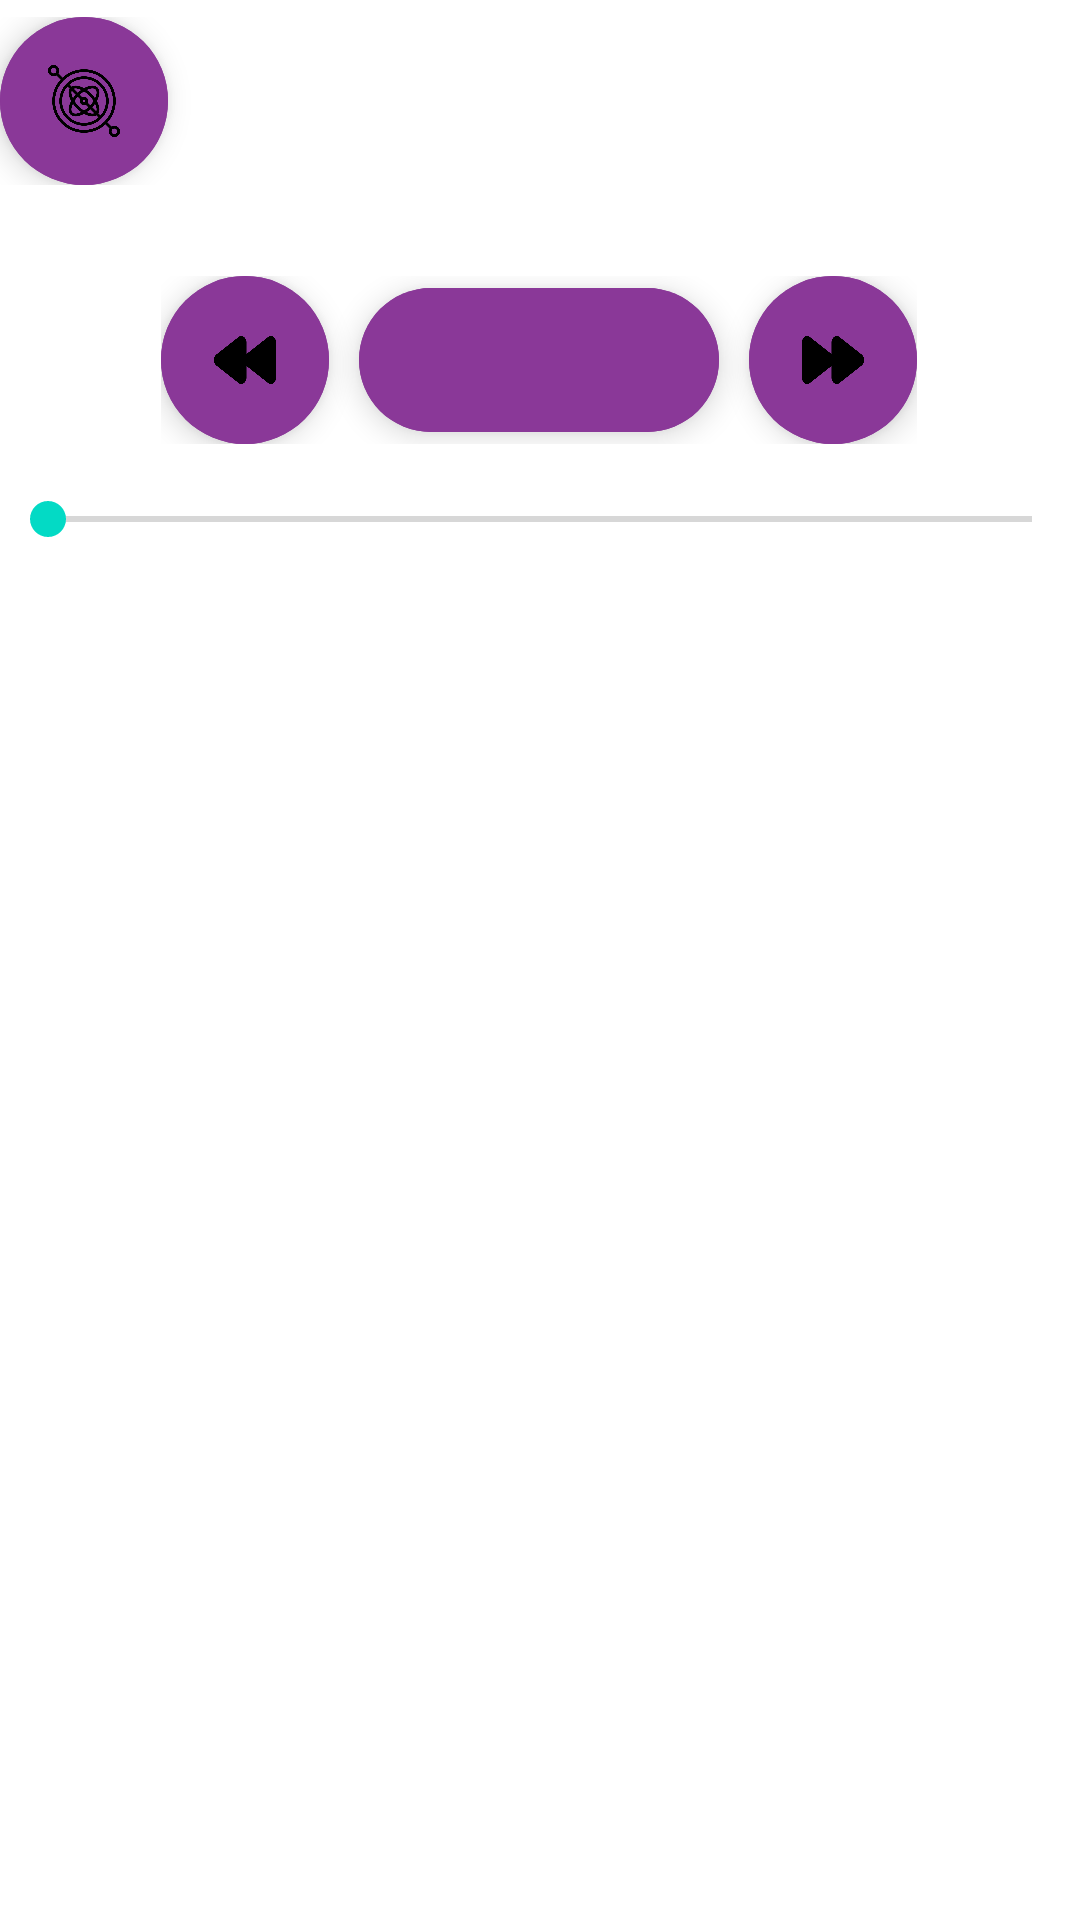

Layout XML and referenced resources for this Android screen:
<!-- AndroidManifest.xml: application theme Theme.MediaPlayerService -->
<!-- res/layout/activity_main.xml -->
<?xml version="1.0" encoding="utf-8"?>
<androidx.constraintlayout.widget.ConstraintLayout xmlns:android="http://schemas.android.com/apk/res/android"
    xmlns:app="http://schemas.android.com/apk/res-auto"
    xmlns:tools="http://schemas.android.com/tools"
    android:layout_width="match_parent"
    android:layout_height="match_parent"
    tools:context=".Activity.MainActivity">

    <ImageView
        android:id="@+id/main_IMG_backGround"
        android:layout_width="match_parent"
        android:layout_height="match_parent"
        android:adjustViewBounds="true"
        android:scaleType="centerCrop"/>

    <androidx.appcompat.widget.LinearLayoutCompat
        android:layout_width="match_parent"
        android:layout_height="wrap_content"
        app:layout_constraintBottom_toTopOf="@+id/linearLayoutCompat"
        app:layout_constraintEnd_toEndOf="parent"
        app:layout_constraintHorizontal_bias="0.0"
        app:layout_constraintStart_toStartOf="parent"
        app:layout_constraintTop_toTopOf="@+id/main_IMG_backGround"
        app:layout_constraintVertical_bias="0.159">

        <com.google.android.material.floatingactionbutton.ExtendedFloatingActionButton
            android:id="@+id/main_BTN_ACC"
            android:layout_width="20dp"
            android:layout_height="20dp"
            app:icon="@drawable/ic_gyroscope"
            android:backgroundTint="#8A3898"/>

        <TextView
            android:id="@+id/main_TXT_currentSongName"
            android:layout_width="match_parent"
            android:layout_height="match_parent"
            android:paddingLeft="20dp"
            android:textSize="12dp"
            android:textColor="@color/white"
            android:layout_gravity="center"
            android:gravity="bottom"/>

    </androidx.appcompat.widget.LinearLayoutCompat>

    <androidx.appcompat.widget.LinearLayoutCompat
        android:id="@+id/linearLayoutCompat"
        android:layout_width="wrap_content"
        android:layout_height="wrap_content"
        android:layout_marginTop="92dp"
        android:orientation="horizontal"
        app:layout_constraintEnd_toEndOf="parent"
        app:layout_constraintHorizontal_bias="0.498"
        app:layout_constraintStart_toStartOf="parent"
        app:layout_constraintTop_toTopOf="parent">

        <com.google.android.material.floatingactionbutton.ExtendedFloatingActionButton
            android:id="@+id/main_BTN_previousSong"
            android:layout_width="wrap_content"
            android:layout_height="wrap_content"
            app:icon="@drawable/ic_previous_button"
            android:backgroundTint="#8A3898"/>

        <com.google.android.material.floatingactionbutton.ExtendedFloatingActionButton
            android:id="@+id/main_BTN_playSong"
            android:layout_width="wrap_content"
            android:layout_height="wrap_content"
            app:icon="@drawable/ic_play_button"
            android:layout_marginLeft="10dp"
            android:backgroundTint="#8A3898"
            />

        <com.google.android.material.floatingactionbutton.ExtendedFloatingActionButton
            android:id="@+id/main_BTN_nextSong"
            android:layout_width="wrap_content"
            android:layout_height="wrap_content"
            app:icon="@drawable/ic_next_button"
            android:layout_marginLeft="10dp"
            android:backgroundTint="#8A3898"/>


    </androidx.appcompat.widget.LinearLayoutCompat>


    <androidx.appcompat.widget.LinearLayoutCompat
        android:id="@+id/linearLayoutCompat3"
        android:layout_width="match_parent"
        android:layout_height="wrap_content"
        android:layout_marginTop="16dp"
        app:layout_constraintTop_toBottomOf="@+id/linearLayoutCompat"
        tools:layout_editor_absoluteX="0dp"
        android:orientation="horizontal">
        <SeekBar
            android:id="@+id/main_SKR_playerDuration"
            android:layout_width="match_parent"
            android:layout_height="wrap_content"
           />

    </androidx.appcompat.widget.LinearLayoutCompat>

    <androidx.constraintlayout.widget.ConstraintLayout
        android:id="@+id/constraintLayout"
        android:layout_width="match_parent"
        android:layout_height="wrap_content"
        app:layout_constraintEnd_toEndOf="parent"
        app:layout_constraintHorizontal_bias="0.0"
        app:layout_constraintStart_toStartOf="parent"
        app:layout_constraintTop_toBottomOf="@+id/linearLayoutCompat3"
        app:layout_constraintVertical_bias="0.0">

        <androidx.appcompat.widget.AppCompatTextView
            android:id="@+id/main_TXT_realTime"
            android:layout_width="wrap_content"
            android:layout_height="wrap_content"
            android:layout_marginStart="20dp"
            android:text="00:00"
            android:textColor="@color/white"
            android:textSize="15dp"
            app:layout_constraintBottom_toBottomOf="parent"
            app:layout_constraintStart_toStartOf="parent"
            app:layout_constraintTop_toTopOf="parent"
            app:layout_constraintVertical_bias="0.0" />

        <androidx.appcompat.widget.AppCompatTextView
            android:id="@+id/main_TXT_endTime"
            android:layout_width="wrap_content"
            android:layout_height="wrap_content"
            android:layout_marginEnd="20dp"
            android:text="88:88"
            android:textColor="@color/white"
            android:textSize="15dp"
            app:layout_constraintBottom_toBottomOf="parent"
            app:layout_constraintEnd_toEndOf="parent"
            app:layout_constraintTop_toTopOf="parent" />
    </androidx.constraintlayout.widget.ConstraintLayout>

    <TextView
        android:id="@+id/main_TXT_noMusic"
        android:layout_width="wrap_content"
        android:layout_height="wrap_content"
        android:text="No Music in Phone"
        android:textSize="30dp"
        android:visibility="invisible"
        app:layout_constraintBottom_toBottomOf="parent"
        app:layout_constraintEnd_toEndOf="@+id/main_IMG_backGround"
        app:layout_constraintStart_toStartOf="parent"
        app:layout_constraintTop_toBottomOf="@+id/constraintLayout"
        app:layout_constraintVertical_bias="0.132" />

    <androidx.appcompat.widget.LinearLayoutCompat
        android:layout_width="match_parent"
        android:layout_height="wrap_content"
        app:layout_constraintBottom_toBottomOf="@+id/main_IMG_backGround"
        app:layout_constraintTop_toBottomOf="@+id/linearLayoutCompat3"
        app:layout_constraintVertical_bias="1.0"
        tools:layout_editor_absoluteX="16dp">

        <androidx.recyclerview.widget.RecyclerView
            android:id="@+id/main_RYC_playlist"
            android:layout_width="match_parent"
            android:layout_height="match_parent"
            android:layout_marginTop="220dp"
            android:paddingTop="20dp"
            app:layout_constraintTop_toBottomOf="@+id/linearLayoutCompat3"
            tools:layout_editor_absoluteX="16dp" />
    </androidx.appcompat.widget.LinearLayoutCompat>


</androidx.constraintlayout.widget.ConstraintLayout>
<!-- resources referenced by this layout -->
<resources>
  <color name="white">#FFFFFFFF</color>
  <!-- drawable ic_gyroscope: png bitmap (drawable-v24, 30992 bytes) -->
  <!-- drawable ic_next_button: png bitmap (drawable, 7725 bytes) -->
  <!-- drawable ic_previous_button: png bitmap (drawable, 7652 bytes) -->
  <style name="Theme.MediaPlayerService" parent="Theme.MaterialComponents.DayNight.DarkActionBar">
          
          <item name="colorPrimary">@color/black</item>
          <item name="colorPrimaryVariant">@color/black</item>
          <item name="colorOnPrimary">@color/white</item>
          
          <item name="colorSecondary">@color/teal_200</item>
          <item name="colorSecondaryVariant">@color/teal_700</item>
          <item name="colorOnSecondary">@color/black</item>
          
          <item name="android:statusBarColor">?attr/colorPrimaryVariant</item>
          
      </style>
  <color name="black">#FF000000</color>
  <color name="teal_200">#FF03DAC5</color>
  <color name="teal_700">#FF018786</color>
</resources>
